8-way image classification set "Dataset_correctly_classified_E" from GitHub (madebynanditaaa/bacnet-flask); label vocabulary: Clostridium perfringens, Enterococcus faecalis, Enterococcus faecium, Escherichia coli, Listeria monocytogenes, Proteus, Pseudomonas aeruginosa, Staphylococcus aureus.

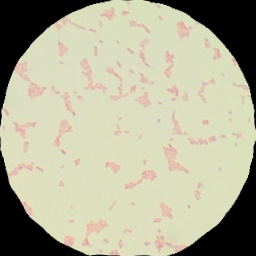
Label: Escherichia coli

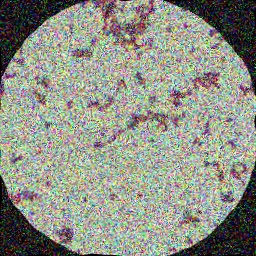
Label: Staphylococcus aureus

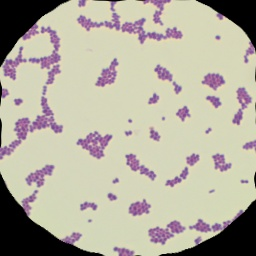
Label: Enterococcus faecalis

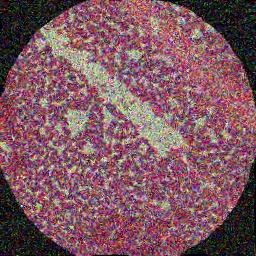
Label: Listeria monocytogenes

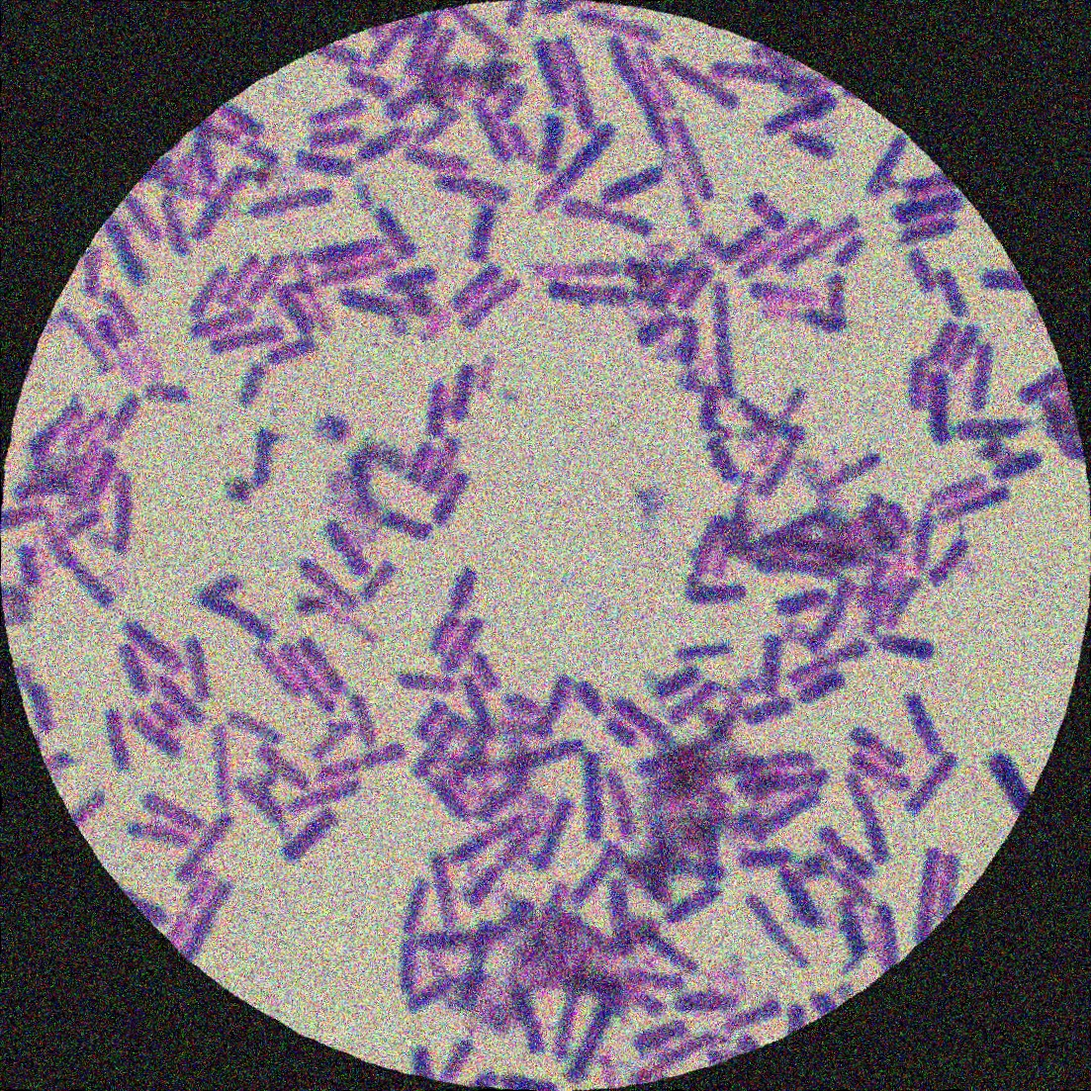
Label: Clostridium perfringens

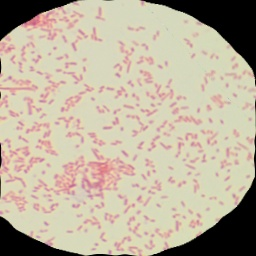
Label: Proteus
